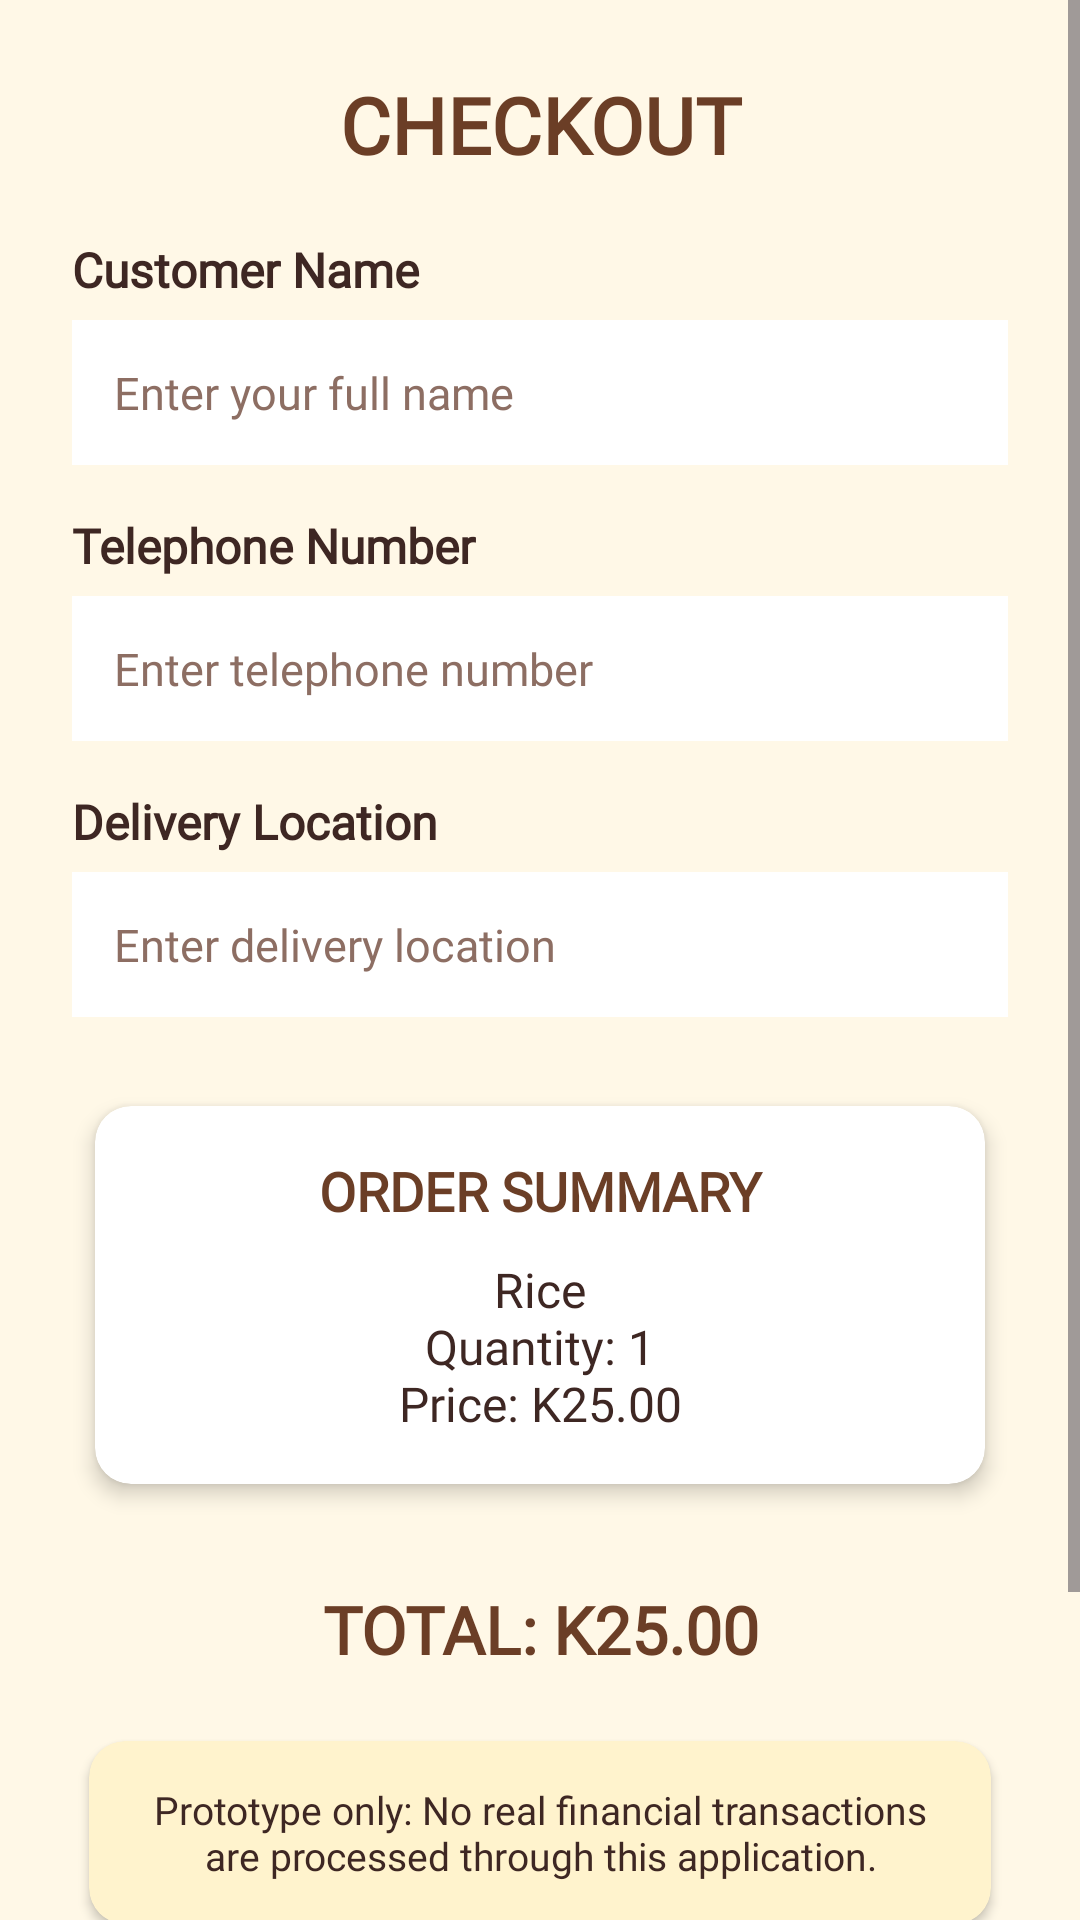

Reconstruct the res/layout file that produces this screen, plus the resources it refers to.
<!-- AndroidManifest.xml: application theme Theme.OnlineShoppingApplication -->
<!-- res/layout/activity_checkout.xml -->
<?xml version="1.0" encoding="utf-8"?>
<ScrollView xmlns:android="http://schemas.android.com/apk/res/android"
    xmlns:app="http://schemas.android.com/apk/res-auto"
    android:layout_width="match_parent"
    android:layout_height="match_parent"
    android:background="@color/bigv_cream"
    android:fillViewport="true">

    <LinearLayout
        android:layout_width="match_parent"
        android:layout_height="wrap_content"
        android:orientation="vertical"
        android:padding="24dp">

        
        <TextView
            android:id="@+id/txtCheckoutTitle"
            android:layout_width="match_parent"
            android:layout_height="wrap_content"
            android:layout_marginBottom="20dp"
            android:fontFamily="@font/montserrat"
            android:gravity="center"
            android:text="CHECKOUT"
            android:textColor="@color/bigv_brown"
            android:textSize="26sp"
            android:textStyle="bold" />

        
        <TextView
            android:id="@+id/lblCustomerName"
            android:layout_width="match_parent"
            android:layout_height="wrap_content"
            android:fontFamily="@font/montserrat"
            android:text="Customer Name"
            android:textColor="@color/bigv_dark_text"
            android:textSize="16sp"
            android:textStyle="bold" />

        <EditText
            android:id="@+id/edtCustomerName"
            android:layout_width="match_parent"
            android:layout_height="wrap_content"
            android:layout_marginTop="6dp"
            android:layout_marginBottom="16dp"
            android:background="@color/bigv_white"
            android:fontFamily="@font/montserrat"
            android:hint="Enter your full name"
            android:inputType="textPersonName"
            android:padding="14dp"
            android:textColor="@color/bigv_dark_text"
            android:textColorHint="#8D6E63"
            android:textSize="15sp" />

        
        <TextView
            android:id="@+id/lblCustomerPhone"
            android:layout_width="match_parent"
            android:layout_height="wrap_content"
            android:fontFamily="@font/montserrat"
            android:text="Telephone Number"
            android:textColor="@color/bigv_dark_text"
            android:textSize="16sp"
            android:textStyle="bold" />

        <EditText
            android:id="@+id/edtCustomerPhone"
            android:layout_width="match_parent"
            android:layout_height="wrap_content"
            android:layout_marginTop="6dp"
            android:layout_marginBottom="16dp"
            android:background="@color/bigv_white"
            android:fontFamily="@font/montserrat"
            android:hint="Enter telephone number"
            android:inputType="phone"
            android:padding="14dp"
            android:textColor="@color/bigv_dark_text"
            android:textColorHint="#8D6E63"
            android:textSize="15sp" />

        
        <TextView
            android:id="@+id/lblDeliveryLocation"
            android:layout_width="match_parent"
            android:layout_height="wrap_content"
            android:fontFamily="@font/montserrat"
            android:text="Delivery Location"
            android:textColor="@color/bigv_dark_text"
            android:textSize="16sp"
            android:textStyle="bold" />

        <EditText
            android:id="@+id/edtDeliveryLocation"
            android:layout_width="match_parent"
            android:layout_height="wrap_content"
            android:layout_marginTop="6dp"
            android:layout_marginBottom="20dp"
            android:background="@color/bigv_white"
            android:fontFamily="@font/montserrat"
            android:hint="Enter delivery location"
            android:inputType="textPostalAddress"
            android:padding="14dp"
            android:textColor="@color/bigv_dark_text"
            android:textColorHint="#8D6E63"
            android:textSize="15sp" />

        
        <androidx.cardview.widget.CardView
            android:layout_width="match_parent"
            android:layout_height="wrap_content"
            android:layout_marginBottom="16dp"
            app:cardBackgroundColor="@color/bigv_white"
            app:cardCornerRadius="12dp"
            app:cardElevation="4dp"
            app:cardUseCompatPadding="true">

            <LinearLayout
                android:layout_width="match_parent"
                android:layout_height="wrap_content"
                android:orientation="vertical"
                android:padding="16dp">

                <TextView
                    android:id="@+id/txtOrderSummaryTitle"
                    android:layout_width="match_parent"
                    android:layout_height="wrap_content"
                    android:layout_marginBottom="10dp"
                    android:fontFamily="@font/montserrat"
                    android:gravity="center"
                    android:text="ORDER SUMMARY"
                    android:textColor="@color/bigv_brown"
                    android:textSize="18sp"
                    android:textStyle="bold" />

                <TextView
                    android:id="@+id/txtCheckoutOrderSummary"
                    android:layout_width="match_parent"
                    android:layout_height="wrap_content"
                    android:fontFamily="@font/montserrat"
                    android:gravity="center"
                    android:text="Rice&#10;Quantity: 1&#10;Price: K25.00"
                    android:textColor="@color/bigv_dark_text"
                    android:textSize="16sp" />

            </LinearLayout>

        </androidx.cardview.widget.CardView>

        
        <TextView
            android:id="@+id/txtCheckoutTotal"
            android:layout_width="match_parent"
            android:layout_height="wrap_content"
            android:layout_marginTop="8dp"
            android:layout_marginBottom="16dp"
            android:fontFamily="@font/montserrat"
            android:gravity="center"
            android:text="TOTAL: K25.00"
            android:textColor="@color/bigv_brown"
            android:textSize="22sp"
            android:textStyle="bold" />

        
        <TextView
            android:id="@+id/txtCheckoutError"
            android:layout_width="match_parent"
            android:layout_height="wrap_content"
            android:layout_marginBottom="12dp"
            android:fontFamily="@font/montserrat"
            android:gravity="center"
            android:text="Please complete all required fields."
            android:textColor="@android:color/holo_red_dark"
            android:textSize="14sp"
            android:visibility="gone" />

        
        <androidx.cardview.widget.CardView
            android:layout_width="match_parent"
            android:layout_height="wrap_content"
            android:layout_marginBottom="20dp"
            app:cardBackgroundColor="@color/bigv_light_yellow"
            app:cardCornerRadius="12dp"
            app:cardElevation="2dp"
            app:cardUseCompatPadding="true">

            <TextView
                android:id="@+id/txtPrototypeDisclaimer"
                android:layout_width="match_parent"
                android:layout_height="wrap_content"
                android:fontFamily="@font/montserrat"
                android:gravity="center"
                android:padding="14dp"
                android:text="Prototype only: No real financial transactions are processed through this application."
                android:textColor="@color/bigv_dark_text"
                android:textSize="13sp" />

        </androidx.cardview.widget.CardView>

        
        <Button
            android:id="@+id/btnPlaceOrder"
            android:layout_width="match_parent"
            android:layout_height="56dp"
            android:layout_marginBottom="24dp"
            android:backgroundTint="@color/bigv_yellow"
            android:fontFamily="@font/montserrat"
            app:cornerRadius="8dp"
            android:text="PLACE ORDER"
            android:textColor="@color/bigv_brown"
            android:textSize="16sp"
            android:textStyle="bold" />

    </LinearLayout>

</ScrollView>
<!-- resources referenced by this layout -->
<resources>
  <color name="bigv_brown">#6B3E26</color>
  <color name="bigv_cream">#FFF8E7</color>
  <color name="bigv_dark_text">#3E2723</color>
  <color name="bigv_light_yellow">#FFF3CD</color>
  <color name="bigv_white">#FFFFFF</color>
  <color name="bigv_yellow">#FFC107</color>
  <style name="Theme.OnlineShoppingApplication" parent="Base.Theme.OnlineShoppingApplication" />
  <style name="Base.Theme.OnlineShoppingApplication" parent="Theme.Material3.DayNight.NoActionBar">
  
          
          <item name="android:windowBackground">@color/bigv_cream</item>
  
          
          <item name="android:statusBarColor">@color/bigv_brown</item>
  
          
          <item name="android:navigationBarColor">@color/bigv_brown</item>
  
          
          <item name="android:windowLightStatusBar">false</item>
  
      </style>
</resources>
